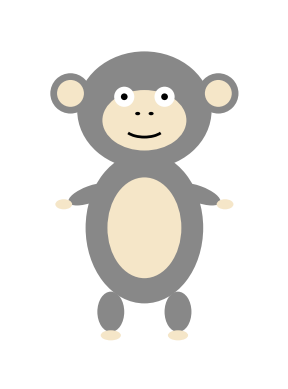

Write the Python code that produced this figure.
import matplotlib.pyplot as plt
import matplotlib.patches as patches

fig, ax = plt.subplots()
ax.set_aspect('equal')
ax.axis('off')

# Цвета
gray = '#888888'
beige = '#f5e6c8'
black = '#000000'
white = '#ffffff'

# --- ГОЛОВА ---
head = patches.Ellipse((0, 3), width=4, height=3.5, facecolor=gray)
face = patches.Ellipse((0, 2.7), width=2.5, height=1.8, facecolor=beige)
ax.add_patch(head)
ax.add_patch(face)

# Уши
ax.add_patch(patches.Circle((-2.2, 3.5), 0.6, facecolor=gray))
ax.add_patch(patches.Circle((-2.2, 3.5), 0.4, facecolor=beige))
ax.add_patch(patches.Circle((2.2, 3.5), 0.6, facecolor=gray))
ax.add_patch(patches.Circle((2.2, 3.5), 0.4, facecolor=beige))

# Глаза
ax.add_patch(patches.Circle((-0.6, 3.4), 0.3, facecolor=white))
ax.add_patch(patches.Circle((-0.6, 3.4), 0.1, facecolor=black))
ax.add_patch(patches.Circle((0.6, 3.4), 0.3, facecolor=white))
ax.add_patch(patches.Circle((0.6, 3.4), 0.1, facecolor=black))

# Нос
ax.add_patch(patches.Ellipse((-0.2, 2.9), 0.15, 0.1, facecolor=black))
ax.add_patch(patches.Ellipse((0.2, 2.9), 0.15, 0.1, facecolor=black))

# Рот
ax.add_patch(patches.Arc((0, 2.5), 1.2, 0.6, theta1=200, theta2=340, color=black, linewidth=2))

# --- ТЕЛО ---
body = patches.Ellipse((0, -0.5), width=3.5, height=4.5, facecolor=gray)
belly = patches.Ellipse((0, -0.5), width=2.2, height=3.0, facecolor=beige)
ax.add_patch(body)
ax.add_patch(belly)

# Руки (удлинены и ближе к телу)
ax.add_patch(patches.Ellipse((-1.6, 0.5), 1.4, 0.5, angle=20, facecolor=gray))
ax.add_patch(patches.Ellipse((1.6, 0.5), 1.4, 0.5, angle=-20, facecolor=gray))

# Ладони (подняты выше и сдвинуты в стороны)
ax.add_patch(patches.Ellipse((-2.4, 0.2), 0.5, 0.3, facecolor=beige))  # левее
ax.add_patch(patches.Ellipse((2.4, 0.2), 0.5, 0.3, facecolor=beige))   # правее

# Ноги
ax.add_patch(patches.Ellipse((-1.0, -3.0), 0.8, 1.2, facecolor=gray))
ax.add_patch(patches.Ellipse((1.0, -3.0), 0.8, 1.2, facecolor=gray))

# Ступни
ax.add_patch(patches.Ellipse((-1.0, -3.7), 0.6, 0.3, facecolor=beige))
ax.add_patch(patches.Ellipse((1.0, -3.7), 0.6, 0.3, facecolor=beige))

plt.xlim(-4, 4)
plt.ylim(-5, 6)
plt.show()
